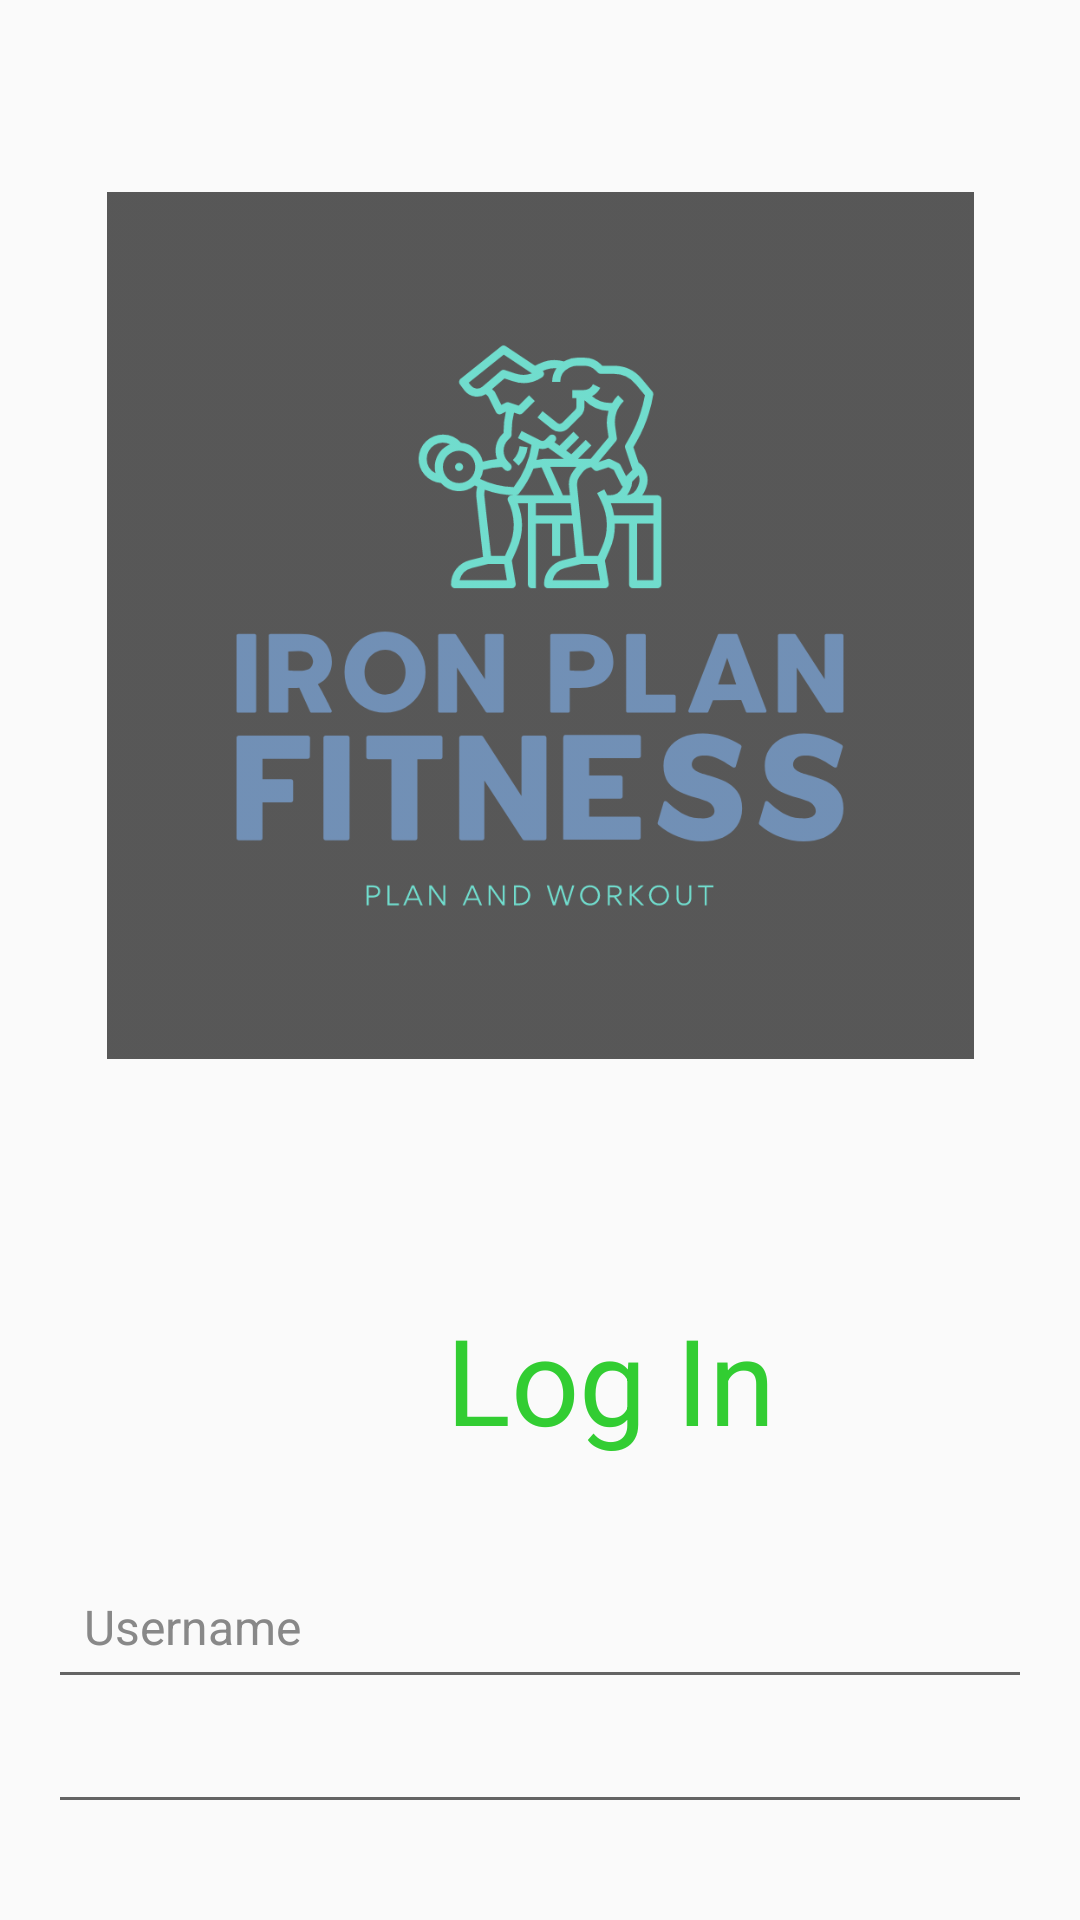

Produce the Android XML layout that renders to this screen, including the resource entries it uses.
<!-- AndroidManifest.xml: application theme AppTheme -->
<!-- res/layout/activity_log_in.xml -->
<LinearLayout
    xmlns:android="http://schemas.android.com/apk/res/android"
    android:layout_width="match_parent"
    android:layout_height="match_parent"
    android:orientation="vertical"
    android:padding="16dp"
    android:background="@drawable/background_overlay">

    

    <ImageView
        android:layout_width="294dp"
        android:layout_height="289dp"
        android:layout_gravity="center"
        android:layout_marginTop="48dp"
        android:layout_marginBottom="32dp"
        android:alpha="0.7"
        android:src="@drawable/logo" />

    <TextView
        android:layout_width="375dp"
        android:layout_height="wrap_content"
        android:layout_marginTop="48dp"
        android:layout_marginBottom="32dp"
        android:text="Log In"
        android:textAlignment="center"
        android:textColor="@color/accent_color_green"
        android:textSize="40sp" />

    <EditText
        android:id="@+id/LogIn_email_EditText"
        android:layout_width="match_parent"
        android:layout_height="wrap_content"
        android:hint="Username"
        android:minHeight="48dp"
        android:textColor="@color/white"
        android:textColorHint="#888888"
        android:inputType="text"
        android:textSize="16sp"
        android:padding="12dp"
        android:layout_marginBottom="16dp"
        android:autofillHints="" />

    

    <EditText
        android:id="@+id/LogIn_editTextPassword"
        android:minHeight="48dp"
        android:layout_width="match_parent"
        android:layout_height="wrap_content"
        android:hint="Password"
        android:inputType="textPassword"
        android:padding="12dp"
        android:textSize="16sp"
        android:textColor="@color/white"
        android:textColorHint="#888888"
        android:layout_marginBottom="16dp" />

    
    <LinearLayout
        android:layout_width="match_parent"
        android:layout_height="wrap_content"
        android:orientation="horizontal"
        android:gravity="center_horizontal"
        android:layout_marginTop="16dp">

        
        <Button
            android:id="@+id/LogIn_login_Button"
            android:layout_width="0dp"
            android:layout_height="wrap_content"
            android:layout_weight="1"
            android:text="Login"
            android:textColor="#000000"
            android:textSize="20sp"
            android:layout_marginStart="8dp"
            android:layout_marginEnd="4dp"
            android:paddingStart="16dp"
            android:paddingEnd="16dp"
            android:paddingTop="8dp"
            android:paddingBottom="8dp"
            android:background="@drawable/button_background" />

        
        <Button
            android:id="@+id/LogIn_signUp_Button"
            android:layout_width="0dp"
            android:layout_height="wrap_content"
            android:layout_weight="1"
            android:text="Sign Up"
            android:textColor="#000000"
            android:textSize="20sp"
            android:layout_marginStart="4dp"
            android:layout_marginEnd="8dp"
            android:paddingStart="16dp"
            android:paddingEnd="16dp"
            android:paddingTop="8dp"
            android:paddingBottom="8dp"
            android:background="@drawable/button_background" />

    </LinearLayout>

    

    <ProgressBar
        android:id="@+id/progress_bar_LogIn"
        android:layout_width="wrap_content"
        android:layout_height="wrap_content"
        android:visibility="gone" />

</LinearLayout>
<!-- resources referenced by this layout -->
<resources>
  <color name="accent_color_green">#32CD32</color>
  <color name="white">#FFFFFFFF</color>
  <!-- drawable background_overlay (drawable) -->
  <layer-list xmlns:android="http://schemas.android.com/apk/res/android">
      
      <item android:drawable="@drawable/login" />
      
      <item>
          <shape android:shape="rectangle">
              <solid android:color="#BC000000" />
          </shape>
      </item>
  </layer-list>
  <!-- drawable button_background (drawable) -->
  <shape xmlns:android="http://schemas.android.com/apk/res/android">
      <gradient
          android:startColor="#39855D"
      android:endColor="#50FF3D"
      android:angle="45" />
      <corners android:radius="24dp" />
  </shape>
  <!-- drawable logo: png bitmap (drawable, 52189 bytes) -->
  <style name="AppTheme" parent="Theme.AppCompat.Light.NoActionBar">
  
          
          
      </style>
</resources>
